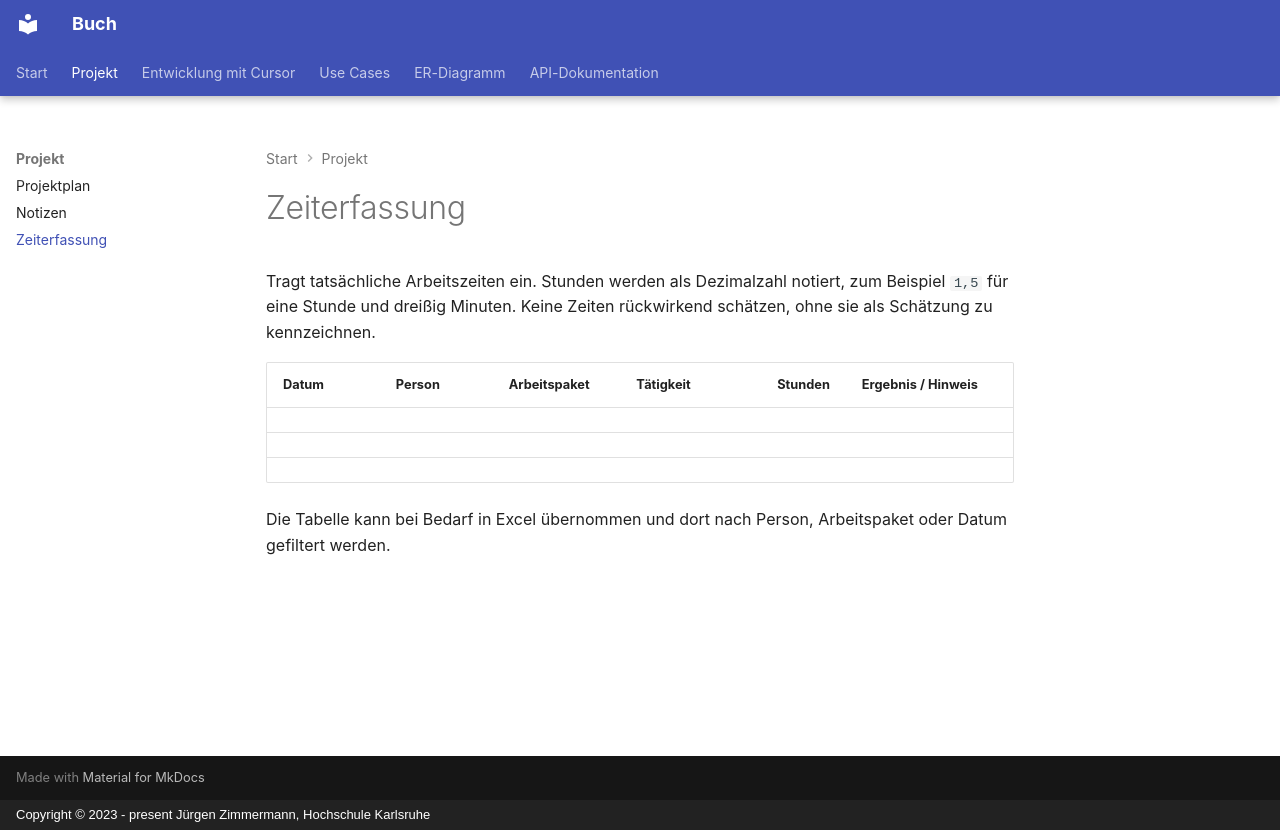

repository: msgoleli/fastapi · page: zeiterfassung/index.html · generator: mkdocs · copyright: Copyright © 2023 - present Jürgen Zimmermann, Hochschule Karlsruhe

# Zeiterfassung

Tragt tatsächliche Arbeitszeiten ein. Stunden werden als Dezimalzahl notiert,
zum Beispiel `1,5` für eine Stunde und dreißig Minuten. Keine Zeiten rückwirkend
schätzen, ohne sie als Schätzung zu kennzeichnen.

| Datum | Person | Arbeitspaket | Tätigkeit | Stunden | Ergebnis / Hinweis |
| --- | --- | --- | --- | ---: | --- |
|  |  |  |  |  |  |
|  |  |  |  |  |  |
|  |  |  |  |  |  |

Die Tabelle kann bei Bedarf in Excel übernommen und dort nach Person, Arbeitspaket
oder Datum gefiltert werden.
